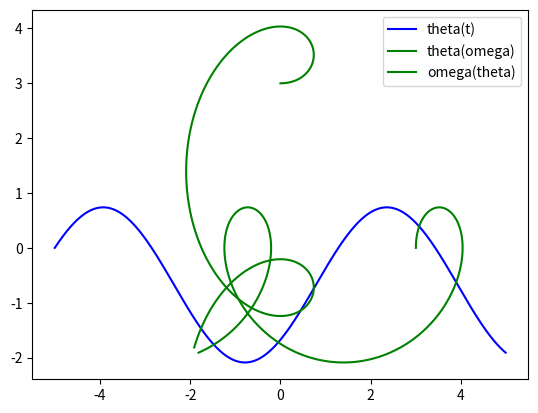

The script that saved this image:
import numpy as np
from scipy.integrate import odeint
import matplotlib.pyplot as plt
t = np.arange(-5, 5, 0.01)
	
def diff_func(z, t):
    y, w = z 
    dy_dt = w
    dw_dt = np.sin(t)+np.cos(t)
    return dy_dt, dw_dt
y0 = 3
dy0 = 0
z0 = y0, dy0

sol = odeint(diff_func, z0, t)
plt.plot(t, sol[:, 1], 'b', label='theta(t)')
plt.plot(sol[:, 1], sol[:, 0], 'g', label='theta(omega)')
plt.plot(sol[:, 0], sol[:, 1], 'g', label='omega(theta)')
plt.legend()
plt.show()